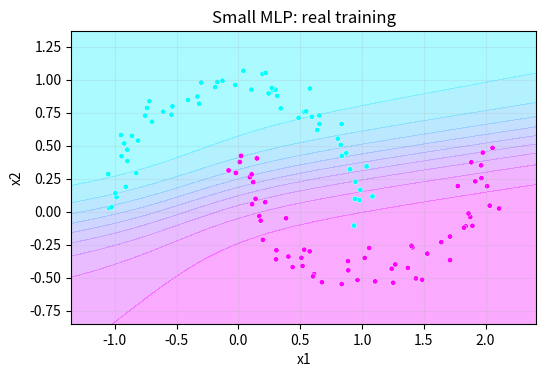

Recreate this plot in Python.
IRIS_CSV = "sepal_length,sepal_width,petal_length,petal_width,species\n5.1,3.5,1.4,0.2,Iris-setosa\n4.9,3.0,1.4,0.2,Iris-setosa\n4.7,3.2,1.3,0.2,Iris-setosa\n4.6,3.1,1.5,0.2,Iris-setosa\n5.0,3.6,1.4,0.2,Iris-setosa\n5.4,3.9,1.7,0.4,Iris-setosa\n4.6,3.4,1.4,0.3,Iris-setosa\n5.0,3.4,1.5,0.2,Iris-setosa\n4.4,2.9,1.4,0.2,Iris-setosa\n4.9,3.1,1.5,0.1,Iris-setosa\n5.4,3.7,1.5,0.2,Iris-setosa\n4.8,3.4,1.6,0.2,Iris-setosa\n4.8,3.0,1.4,0.1,Iris-setosa\n4.3,3.0,1.1,0.1,Iris-setosa\n5.8,4.0,1.2,0.2,Iris-setosa\n5.7,4.4,1.5,0.4,Iris-setosa\n5.4,3.9,1.3,0.4,Iris-setosa\n5.1,3.5,1.4,0.3,Iris-setosa\n5.7,3.8,1.7,0.3,Iris-setosa\n5.1,3.8,1.5,0.3,Iris-setosa\n5.4,3.4,1.7,0.2,Iris-setosa\n5.1,3.7,1.5,0.4,Iris-setosa\n4.6,3.6,1.0,0.2,Iris-setosa\n5.1,3.3,1.7,0.5,Iris-setosa\n4.8,3.4,1.9,0.2,Iris-setosa\n5.0,3.0,1.6,0.2,Iris-setosa\n5.0,3.4,1.6,0.4,Iris-setosa\n5.2,3.5,1.5,0.2,Iris-setosa\n5.2,3.4,1.4,0.2,Iris-setosa\n4.7,3.2,1.6,0.2,Iris-setosa\n4.8,3.1,1.6,0.2,Iris-setosa\n5.4,3.4,1.5,0.4,Iris-setosa\n5.2,4.1,1.5,0.1,Iris-setosa\n5.5,4.2,1.4,0.2,Iris-setosa\n4.9,3.1,1.5,0.1,Iris-setosa\n5.0,3.2,1.2,0.2,Iris-setosa\n5.5,3.5,1.3,0.2,Iris-setosa\n4.9,3.1,1.5,0.1,Iris-setosa\n4.4,3.0,1.3,0.2,Iris-setosa\n5.1,3.4,1.5,0.2,Iris-setosa\n5.0,3.5,1.3,0.3,Iris-setosa\n4.5,2.3,1.3,0.3,Iris-setosa\n4.4,3.2,1.3,0.2,Iris-setosa\n5.0,3.5,1.6,0.6,Iris-setosa\n5.1,3.8,1.9,0.4,Iris-setosa\n4.8,3.0,1.4,0.3,Iris-setosa\n5.1,3.8,1.6,0.2,Iris-setosa\n4.6,3.2,1.4,0.2,Iris-setosa\n5.3,3.7,1.5,0.2,Iris-setosa\n5.0,3.3,1.4,0.2,Iris-setosa\n7.0,3.2,4.7,1.4,Iris-versicolor\n6.4,3.2,4.5,1.5,Iris-versicolor\n6.9,3.1,4.9,1.5,Iris-versicolor\n5.5,2.3,4.0,1.3,Iris-versicolor\n6.5,2.8,4.6,1.5,Iris-versicolor\n5.7,2.8,4.5,1.3,Iris-versicolor\n6.3,3.3,4.7,1.6,Iris-versicolor\n4.9,2.4,3.3,1.0,Iris-versicolor\n6.6,2.9,4.6,1.3,Iris-versicolor\n5.2,2.7,3.9,1.4,Iris-versicolor\n5.0,2.0,3.5,1.0,Iris-versicolor\n5.9,3.0,4.2,1.5,Iris-versicolor\n6.0,2.2,4.0,1.0,Iris-versicolor\n6.1,2.9,4.7,1.4,Iris-versicolor\n5.6,2.9,3.6,1.3,Iris-versicolor\n6.7,3.1,4.4,1.4,Iris-versicolor\n5.6,3.0,4.5,1.5,Iris-versicolor\n5.8,2.7,4.1,1.0,Iris-versicolor\n6.2,2.2,4.5,1.5,Iris-versicolor\n5.6,2.5,3.9,1.1,Iris-versicolor\n5.9,3.2,4.8,1.8,Iris-versicolor\n6.1,2.8,4.0,1.3,Iris-versicolor\n6.3,2.5,4.9,1.5,Iris-versicolor\n6.1,2.8,4.7,1.2,Iris-versicolor\n6.4,2.9,4.3,1.3,Iris-versicolor\n6.6,3.0,4.4,1.4,Iris-versicolor\n6.8,2.8,4.8,1.4,Iris-versicolor\n6.7,3.0,5.0,1.7,Iris-versicolor\n6.0,2.9,4.5,1.5,Iris-versicolor\n5.7,2.6,3.5,1.0,Iris-versicolor\n5.5,2.4,3.8,1.1,Iris-versicolor\n5.5,2.4,3.7,1.0,Iris-versicolor\n5.8,2.7,3.9,1.2,Iris-versicolor\n6.0,2.7,5.1,1.6,Iris-versicolor\n5.4,3.0,4.5,1.5,Iris-versicolor\n6.0,3.4,4.5,1.6,Iris-versicolor\n6.7,3.1,4.7,1.5,Iris-versicolor\n6.3,2.3,4.4,1.3,Iris-versicolor\n5.6,3.0,4.1,1.3,Iris-versicolor\n5.5,2.5,4.0,1.3,Iris-versicolor\n5.5,2.6,4.4,1.2,Iris-versicolor\n6.1,3.0,4.6,1.4,Iris-versicolor\n5.8,2.6,4.0,1.2,Iris-versicolor\n5.0,2.3,3.3,1.0,Iris-versicolor\n5.6,2.7,4.2,1.3,Iris-versicolor\n5.7,3.0,4.2,1.2,Iris-versicolor\n5.7,2.9,4.2,1.3,Iris-versicolor\n6.2,2.9,4.3,1.3,Iris-versicolor\n5.1,2.5,3.0,1.1,Iris-versicolor\n5.7,2.8,4.1,1.3,Iris-versicolor\n6.3,3.3,6.0,2.5,Iris-virginica\n5.8,2.7,5.1,1.9,Iris-virginica\n7.1,3.0,5.9,2.1,Iris-virginica\n6.3,2.9,5.6,1.8,Iris-virginica\n6.5,3.0,5.8,2.2,Iris-virginica\n7.6,3.0,6.6,2.1,Iris-virginica\n4.9,2.5,4.5,1.7,Iris-virginica\n7.3,2.9,6.3,1.8,Iris-virginica\n6.7,2.5,5.8,1.8,Iris-virginica\n7.2,3.6,6.1,2.5,Iris-virginica\n6.5,3.2,5.1,2.0,Iris-virginica\n6.4,2.7,5.3,1.9,Iris-virginica\n6.8,3.0,5.5,2.1,Iris-virginica\n5.7,2.5,5.0,2.0,Iris-virginica\n5.8,2.8,5.1,2.4,Iris-virginica\n6.4,3.2,5.3,2.3,Iris-virginica\n6.5,3.0,5.5,1.8,Iris-virginica\n7.7,3.8,6.7,2.2,Iris-virginica\n7.7,2.6,6.9,2.3,Iris-virginica\n6.0,2.2,5.0,1.5,Iris-virginica\n6.9,3.2,5.7,2.3,Iris-virginica\n5.6,2.8,4.9,2.0,Iris-virginica\n7.7,2.8,6.7,2.0,Iris-virginica\n6.3,2.7,4.9,1.8,Iris-virginica\n6.7,3.3,5.7,2.1,Iris-virginica\n7.2,3.2,6.0,1.8,Iris-virginica\n6.2,2.8,4.8,1.8,Iris-virginica\n6.1,3.0,4.9,1.8,Iris-virginica\n6.4,2.8,5.6,2.1,Iris-virginica\n7.2,3.0,5.8,1.6,Iris-virginica\n7.4,2.8,6.1,1.9,Iris-virginica\n7.9,3.8,6.4,2.0,Iris-virginica\n6.4,2.8,5.6,2.2,Iris-virginica\n6.3,2.8,5.1,1.5,Iris-virginica\n6.1,2.6,5.6,1.4,Iris-virginica\n7.7,3.0,6.1,2.3,Iris-virginica\n6.3,3.4,5.6,2.4,Iris-virginica\n6.4,3.1,5.5,1.8,Iris-virginica\n6.0,3.0,4.8,1.8,Iris-virginica\n6.9,3.1,5.4,2.1,Iris-virginica\n6.7,3.1,5.6,2.4,Iris-virginica\n6.9,3.1,5.1,2.3,Iris-virginica\n5.8,2.7,5.1,1.9,Iris-virginica\n6.8,3.2,5.9,2.3,Iris-virginica\n6.7,3.3,5.7,2.5,Iris-virginica\n6.7,3.0,5.2,2.3,Iris-virginica\n6.3,2.5,5.0,1.9,Iris-virginica\n6.5,3.0,5.2,2.0,Iris-virginica\n6.2,3.4,5.4,2.3,Iris-virginica\n5.9,3.0,5.1,1.8,Iris-virginica\n"
# Shared teaching helpers. Small CPU-only datasets; NumPy + Matplotlib.
import csv, io, math
import numpy as np
import matplotlib.pyplot as plt
plt.rcParams.update({'figure.dpi': 105, 'font.size': 10, 'axes.grid': True, 'grid.alpha': .2})
np.set_printoptions(precision=4, suppress=True)

def softmax(x, axis=-1, temperature=1.):
    z=np.asarray(x,dtype=float)/temperature
    z=z-np.max(z,axis=axis,keepdims=True)
    p=np.exp(z)
    return p/p.sum(axis=axis,keepdims=True)

def sigmoid(x):
    return 1/(1+np.exp(-np.clip(x,-40,40)))

def mse(y,p): return float(np.mean((np.asarray(p)-y)**2))
def accuracy(y,p): return float(np.mean(np.asarray(y)==p))
def gini(y):
    _,c=np.unique(y,return_counts=True)
    return 1-float(np.sum((c/len(y))**2))
def cosine(a,b):
    a,b=np.asarray(a),np.asarray(b)
    return float(a@b/(np.linalg.norm(a)*np.linalg.norm(b)))

def study_data():
    i=np.arange(24); x=np.round(.6+i*.36,2)
    y=np.round(21+7.5*x+np.sin(i*2.9)*7+np.cos(i*1.3)*3,1)
    return x[:,None],y

def split_indices(n,ratio=.8,seed=2026):
    order=list(range(n)); s=seed
    for i in range(n-1,0,-1):
        s=(1664525*s+1013904223)&0xffffffff
        j=int(s/4294967296*(i+1));order[i],order[j]=order[j],order[i]
    cut=max(2,min(n-2,int(n*ratio)))
    return np.array(order[:cut]),np.array(order[cut:])

def design_matrix(X,train,normalize=True):
    mu=X[train].mean(0) if normalize else np.zeros(X.shape[1])
    sd=X[train].std(0) if normalize else np.ones(X.shape[1])
    sd=np.where(sd>0,sd,1)
    return np.column_stack([np.ones(len(X)),(X-mu)/sd]),mu,sd

def fit(X,y,alpha=.05,epochs=400,normalize=True,ratio=.8):
    train,test=split_indices(len(y),ratio)
    Z,mu,sd=design_matrix(X,train,normalize)
    theta=np.zeros(Z.shape[1]);h=[theta.copy()]
    initial=mse(y[train],Z[train]@theta)
    for _ in range(epochs):
        grad=2/len(train)*Z[train].T@(Z[train]@theta-y[train])
        new=theta-alpha*grad
        loss=mse(y[train],Z[train]@new)
        if not np.isfinite(loss) or loss>max(initial,1)*1e10: break
        theta=new;h.append(theta.copy())
    h=np.array(h)
    return dict(theta=theta,history=h,Z=Z,mu=mu,sd=sd,train=train,test=test,
                train_mse=np.mean((Z[train]@h.T-y[train,None])**2,axis=0),
                test_mse=np.mean((Z[test]@h.T-y[test,None])**2,axis=0))

def raw_coefficients(theta,mu,sd):
    w=theta[1:]/sd
    return np.r_[theta[0]-w@mu,w]

def plot_regression(X,y,model):
    order=np.argsort(X[:,0]); fig,ax=plt.subplots(figsize=(6,3.2))
    ax.scatter(X[:,0],y,c='#238b83',label='Observed')
    ax.plot(X[order,0],(model['Z']@model['theta'])[order],c='#c4825a',label='Predicted')
    ax.set(xlabel='x1',ylabel='y');ax.legend();plt.show()

def iris_data():
    rows=list(csv.DictReader(io.StringIO(IRIS_CSV)))
    names=['sepal_length','sepal_width','petal_length','petal_width']
    X=np.array([[float(r[k]) for k in names] for r in rows])
    y=np.array([{'Iris-setosa':0,'Iris-versicolor':1,'Iris-virginica':2}[r['species']] for r in rows])
    return X,y,names

def iris_split(y):
    # The same stratified partitions are used throughout the project.
    rng=np.random.default_rng(2026);tr=[];va=[];te=[]
    for c in np.unique(y):
        idx=rng.permutation(np.flatnonzero(y==c))
        tr.extend(idx[:30]);va.extend(idx[30:40]);te.extend(idx[40:])
    return np.array(tr),np.array(va),np.array(te)

def standardize_train(X,train):
    mu=X[train].mean(0);sd=X[train].std(0);sd=np.where(sd>0,sd,1)
    return (X-mu)/sd,mu,sd

def knn_predict(X,y,Q,k=5):
    dist=np.sum((np.asarray(Q)[:,None,:]-np.asarray(X)[None,:,:])**2,axis=2)
    idx=np.argsort(dist,axis=1)[:,:k]
    return np.array([np.bincount(y[n].astype(int)).argmax() for n in idx])

def train_tree(X,y,depth=3):
    node={'label':int(np.bincount(y.astype(int)).argmax())}
    if depth==0 or len(np.unique(y))==1: return node
    best=None
    for j in range(X.shape[1]):
        values=np.unique(X[:,j]);thresholds=(values[:-1]+values[1:])/2
        for t in thresholds:
            mask=X[:,j]<=t
            if mask.sum()<2 or (~mask).sum()<2:continue
            cost=mask.mean()*gini(y[mask])+(~mask).mean()*gini(y[~mask])
            if best is None or cost<best[0]:best=(cost,j,t,mask)
    if best is None:return node
    _,j,t,mask=best
    node.update(feature=j,threshold=float(t),left=train_tree(X[mask],y[mask],depth-1),right=train_tree(X[~mask],y[~mask],depth-1))
    return node

def tree_predict(tree,Q):
    def one(x,node):
        if 'feature' not in node:return node['label']
        return one(x,node['left'] if x[node['feature']]<=node['threshold'] else node['right'])
    return np.array([one(x,tree) for x in Q])

def confusion(y,p,classes=None):
    classes=np.unique(y) if classes is None else np.asarray(classes)
    return np.array([[np.sum((y==a)&(p==b)) for b in classes] for a in classes])

def macro_f1(y,p):
    values=[]
    for c in np.unique(y):
        tp=np.sum((y==c)&(p==c));fp=np.sum((y!=c)&(p==c));fn=np.sum((y==c)&(p!=c))
        values.append(2*tp/(2*tp+fp+fn) if 2*tp+fp+fn else 0)
    return float(np.mean(values))

def logistic_fit(X,y,epochs=400,lr=.15):
    mu=X.mean(0);sd=np.where(X.std(0)>0,X.std(0),1)
    Z=np.column_stack([np.ones(len(X)),(X-mu)/sd]);w=np.zeros(Z.shape[1]);loss=[]
    for _ in range(epochs):
        p=sigmoid(Z@w)
        loss.append(-np.mean(y*np.log(p+1e-10)+(1-y)*np.log(1-p+1e-10)))
        w-=lr/len(y)*Z.T@(p-y)
    return {'w':w,'mu':mu,'sd':sd,'loss':np.array(loss)}

def logistic_predict(model,X):
    Z=np.column_stack([np.ones(len(X)),(X-model['mu'])/model['sd']])
    return sigmoid(Z@model['w'])

def moons(n=120,seed=5):
    rng=np.random.default_rng(seed);t=np.linspace(0,np.pi,n//2)
    X=np.vstack([np.c_[np.cos(t),np.sin(t)],np.c_[1-np.cos(t),.5-np.sin(t)]])
    return X+rng.normal(0,.08,X.shape),np.r_[np.zeros(n//2),np.ones(n//2)].astype(int)

def train_mlp(X,y,hidden=6,epochs=650,lr=.12,seed=2):
    rng=np.random.default_rng(seed);W=rng.normal(0,.6,(X.shape[1],hidden));b=np.zeros(hidden)
    V=rng.normal(0,.6,(hidden,1));c=np.zeros(1);loss=[]
    for _ in range(epochs):
        H=np.tanh(X@W+b);p=sigmoid(H@V+c).ravel()
        loss.append(-np.mean(y*np.log(p+1e-10)+(1-y)*np.log(1-p+1e-10)))
        delta=(p-y)[:,None]/len(y);gV=H.T@delta;gc=delta.sum(0)
        dh=(delta@V.T)*(1-H**2);gW=X.T@dh;gb=dh.sum(0)
        W-=lr*gW;b-=lr*gb;V-=lr*gV;c-=lr*gc
    return dict(W=W,b=b,V=V,c=c,loss=np.array(loss))

def mlp_predict(model,X):
    return sigmoid(np.tanh(X@model['W']+model['b'])@model['V']+model['c']).ravel()

def plot_boundary(X,y,predict,title):
    a=np.linspace(X[:,0].min()-.3,X[:,0].max()+.3,70)
    b=np.linspace(X[:,1].min()-.3,X[:,1].max()+.3,70)
    xx,yy=np.meshgrid(a,b);zz=np.asarray(predict(np.c_[xx.ravel(),yy.ravel()])).reshape(xx.shape)
    fig,ax=plt.subplots(figsize=(6,3.8));ax.contourf(xx,yy,zz,levels=10,alpha=.35,cmap='cool')
    ax.scatter(X[:,0],X[:,1],c=y,cmap='cool',s=15,edgecolor='white',linewidth=.3)
    ax.set(title=title,xlabel='x1',ylabel='x2');plt.show()

def kmeans(X,k=3,steps=15,seed=1):
    rng=np.random.default_rng(seed);centers=X[rng.choice(len(X),k,replace=False)].copy();hist=[]
    for _ in range(steps):
        labels=((X[:,None,:]-centers[None,:,:])**2).sum(2).argmin(1)
        centers=np.array([X[labels==j].mean(0) if np.any(labels==j) else centers[j] for j in range(k)])
        hist.append(centers.copy())
    labels=((X[:,None,:]-centers[None,:,:])**2).sum(2).argmin(1)
    return centers,labels,hist

def pca_project(X,k=2):
    mu=X.mean(0);_,s,V=np.linalg.svd(X-mu,full_matrices=False)
    return (X-mu)@V[:k].T,V[:k],mu,s*s/(s*s).sum()

def conv_valid(image,kernel):
    h,w=image.shape;kh,kw=kernel.shape
    return np.array([[np.sum(image[i:i+kh,j:j+kw]*kernel) for j in range(w-kw+1)] for i in range(h-kh+1)])

def bandit(epsilon=.1,steps=300,seed=1):
    rng=np.random.default_rng(seed);means=np.array([.2,.5,.8]);Q=np.zeros(3);counts=np.zeros(3,int);rewards=[]
    for _ in range(steps):
        a=int(rng.integers(3)) if rng.random()<epsilon else int(Q.argmax())
        r=float(rng.random()<means[a]);counts[a]+=1;Q[a]+=(r-Q[a])/counts[a];rewards.append(r)
    return np.cumsum(rewards)/np.arange(1,steps+1),Q,counts

print('Dữ liệu và các hàm mẫu đã sẵn sàng. Đọc mã của hàm khi cần hiểu cách tính.')


X,y=moons();network=train_mlp(X,y)
plot_boundary(X,y,lambda q:mlp_predict(network,q),'Small MLP: real training')
print('Initial/final train loss:',network['loss'][0],network['loss'][-1])
x0=np.array([[1.,-1.]]);W0=np.array([[.5,-.2],[.3,.4]]);b0=np.array([0.,.1]);V0=np.array([[1.],[-1.]])

# Tính xác suất forward cho mạng tanh hai nút ẩn được cho, không huấn luyện thêm.
# Hoàn thành answer; dùng Gợi ý nếu vướng.
answer = None

if answer is None:
    print('CHƯA HOÀN THÀNH: điền answer rồi chạy lại ô này.')
else:
    expected=1/(1+np.exp(-(np.tanh(.2)-np.tanh(-.5))))
    assert np.allclose(answer,[expected])
    print('ĐẠT: kết quả bài B khớp kiểm tra. Hãy tự giải thích cách tính.')
